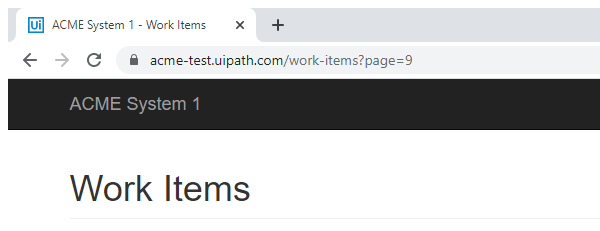
Task: 1.1) Login to ACME Web Application
1.2) Go to Work Items
1.3) Read all the columns 
1.4) Click Search If the year is above 2018
1.5) Download the check request if it's available
1.6) Save the file name as WIID in a separate folder. Read Client ID in the document (PDF Automation)
1.7) Change Status to Completed. Click update work item
1.8) Add comments - 'Downloaded' or 'Not downloaded'
1.9) Repeat all the above steps for all records
1.10) Generate Final Report - WIID,Description,Type,St
Workflow: GoToWorkItem

Step 1 [try]: Use Browser Chrome: ACME Work Items in window 'ACME System 1 - Work Items' (chrome.exe)

Step 2 [try]: Work Items Page Validation in window 'ACME System 1 - Work Items' (chrome.exe) (no picture)

Step 3 [try]: find (no picture)

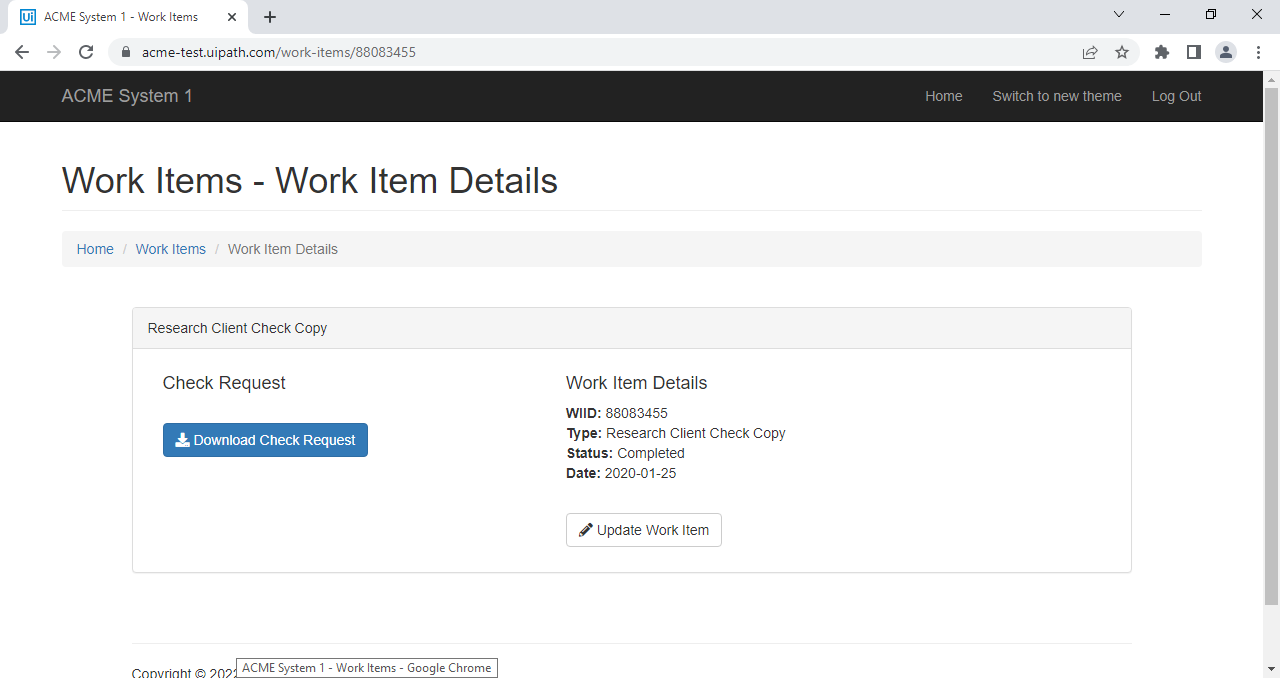
Step 4 [try]: ACME Work Item Screen